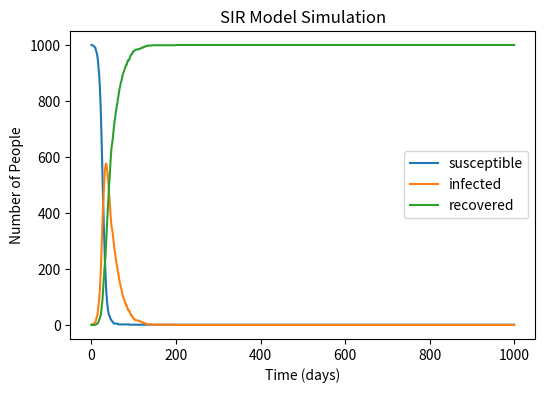

Python code for this plot: (Note: this script raises an exception after producing the figure.)
# import necessary librairies
import numpy as np
import matplotlib.pyplot as plt


N=1000
I=1
R=0
S=N-I-R
beta = 0.3
gamma =0.05

S_arrays=[S]
R_arrays=[R]
I_arrays=[I]

for i in range(1000):
    infect_prob = beta*I/N
    recovery_prob = gamma
    infection=np.random.choice([0,1],size=S,p=[1-infect_prob,infect_prob])
    newinfection=np.sum(infection)

    recovery=np.random.choice([0,1],size=I,p=[1-gamma,gamma])
    newrecovery=np.sum(recovery)
    S-=newinfection
    I+=newinfection-newrecovery
    R+=newrecovery

    S_arrays.append(S)
    I_arrays.append(I)
    R_arrays.append(R)

plt.figure(figsize =(6 ,4) , dpi=150)
plt.plot(S_arrays,label='susceptible')
plt.plot(I_arrays,label='infected')
plt.plot(R_arrays,label='recovered')
plt.xlabel('Time (days)')
plt.ylabel('Number of People')
plt.title('SIR Model Simulation')
plt.legend()

plt.savefig('C:/Users/<user>/Desktop/IBI/IBI1_2023-24/IBI1_2023-24/Practical10/SIR figure.png')
plt.show()
plt.clf